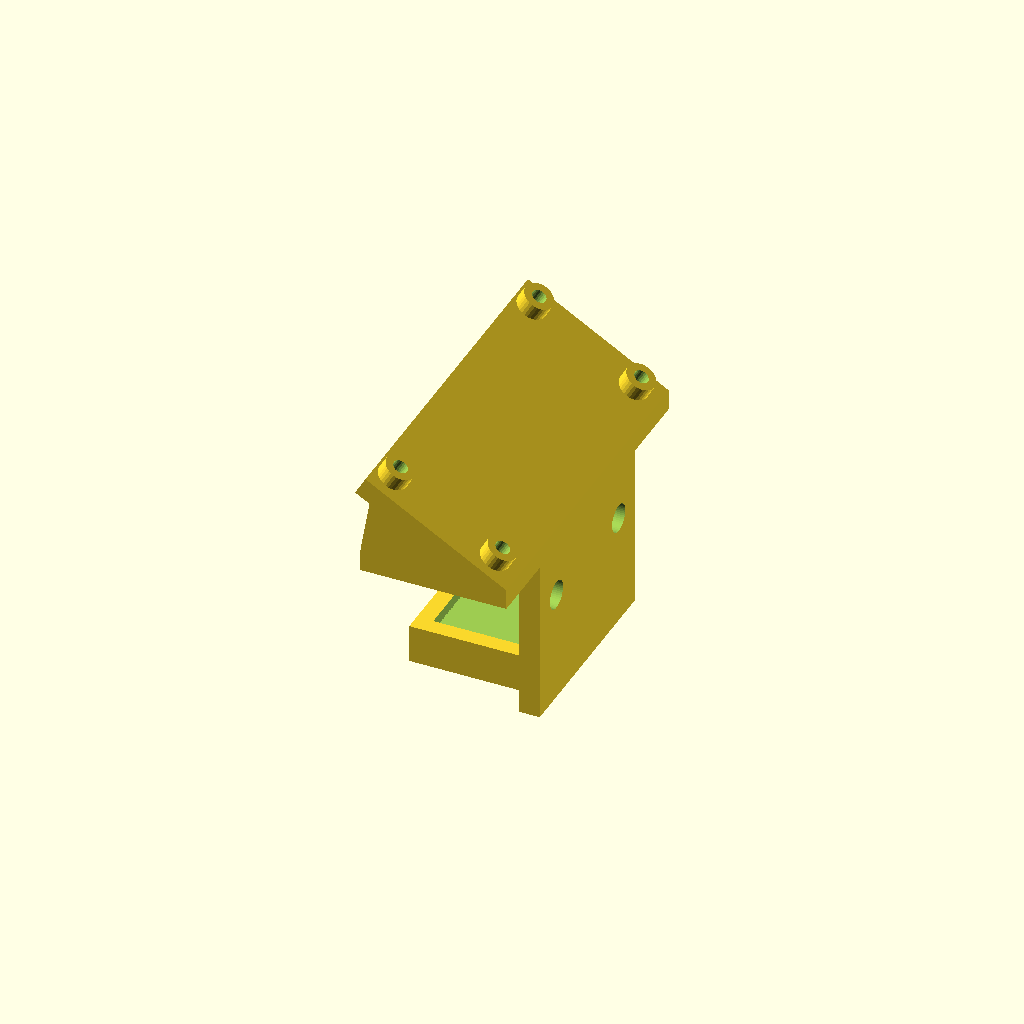
Cell 1 — every parameter at its default value.
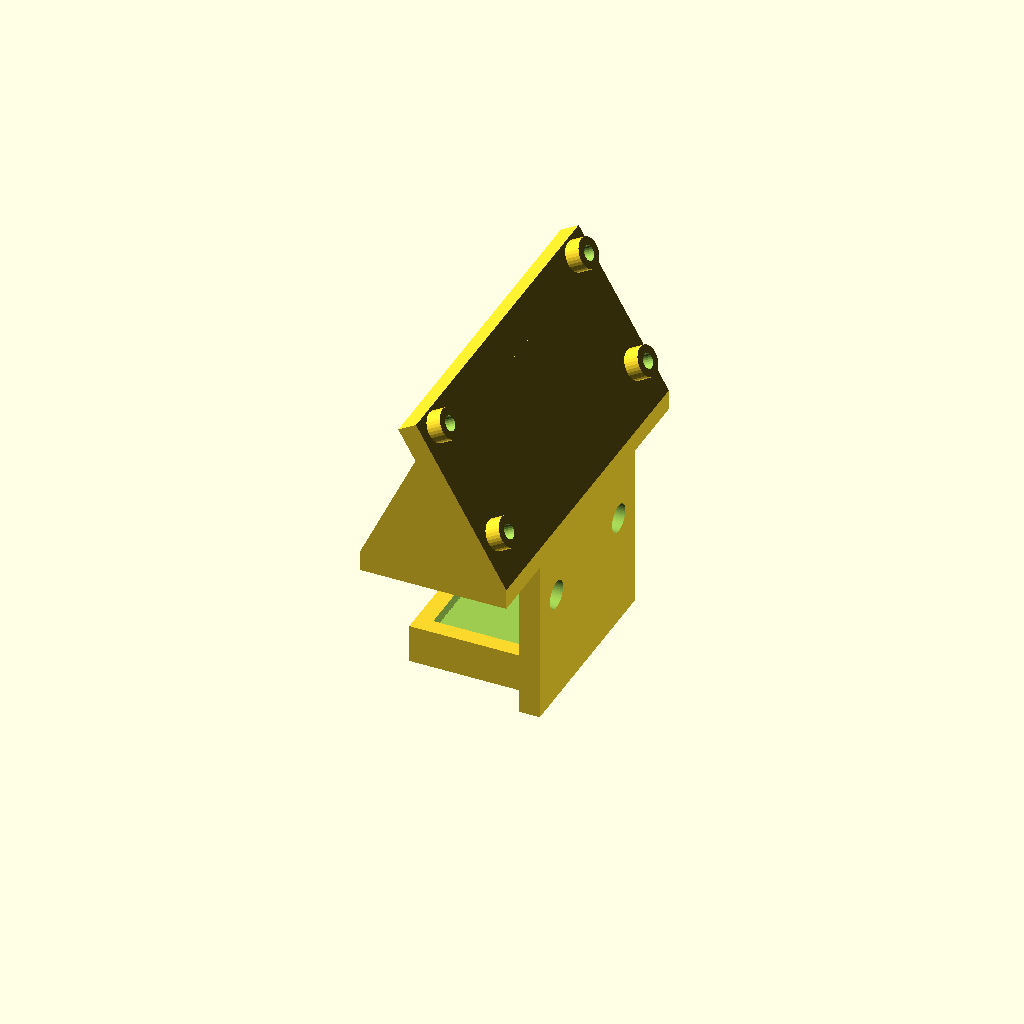
Cell 2: pi_tilt = 60 (everything else at default).
One fixed orthographic camera (rotation 55°, 0°, 25°; colour scheme Cornfield) for every cell.
The OpenSCAD source (3dprints/stand/pi-camera-bracket-tilted.scad):
// The Pi Zero mount from pi-camera-bracket.scad, with the Pi leaned up at pi_tilt.
// The plate turns about its edge along the back face, so the side over the open
// side of the C rises. What sits on the bar stays flat, with a wedge filling in
// between it and the leaned plate.
//
// Hardware: as pi-camera-bracket.scad.
// Print standing on its back, the face with the two M5 holes; PETG, 4+ walls,
// 40% infill, no supports. The leaned plate is 30 degrees off upright that way,
// which prints without help.

include <pi-camera-bracket.scad>

pi_tilt   = 30;

// Leaning up tips the post tops toward the back face, so the Pi moves in far enough
// that they stay behind it and the part still stands flat on that face to print.
pi_x      = back - post_d / 2 - pi_holes[0] / 2 - post_h * tan(pi_tilt) - 0.5;

// The plate grows on the far side by as much, so the far posts stay on it.
plate     = [[pi_x - pi_holes[0] / 2 - 3.5, back], [-34, 34]];
Customizer parameters (derived from the source; name, type, default, range or options):
pi_tilt: number, default 30
